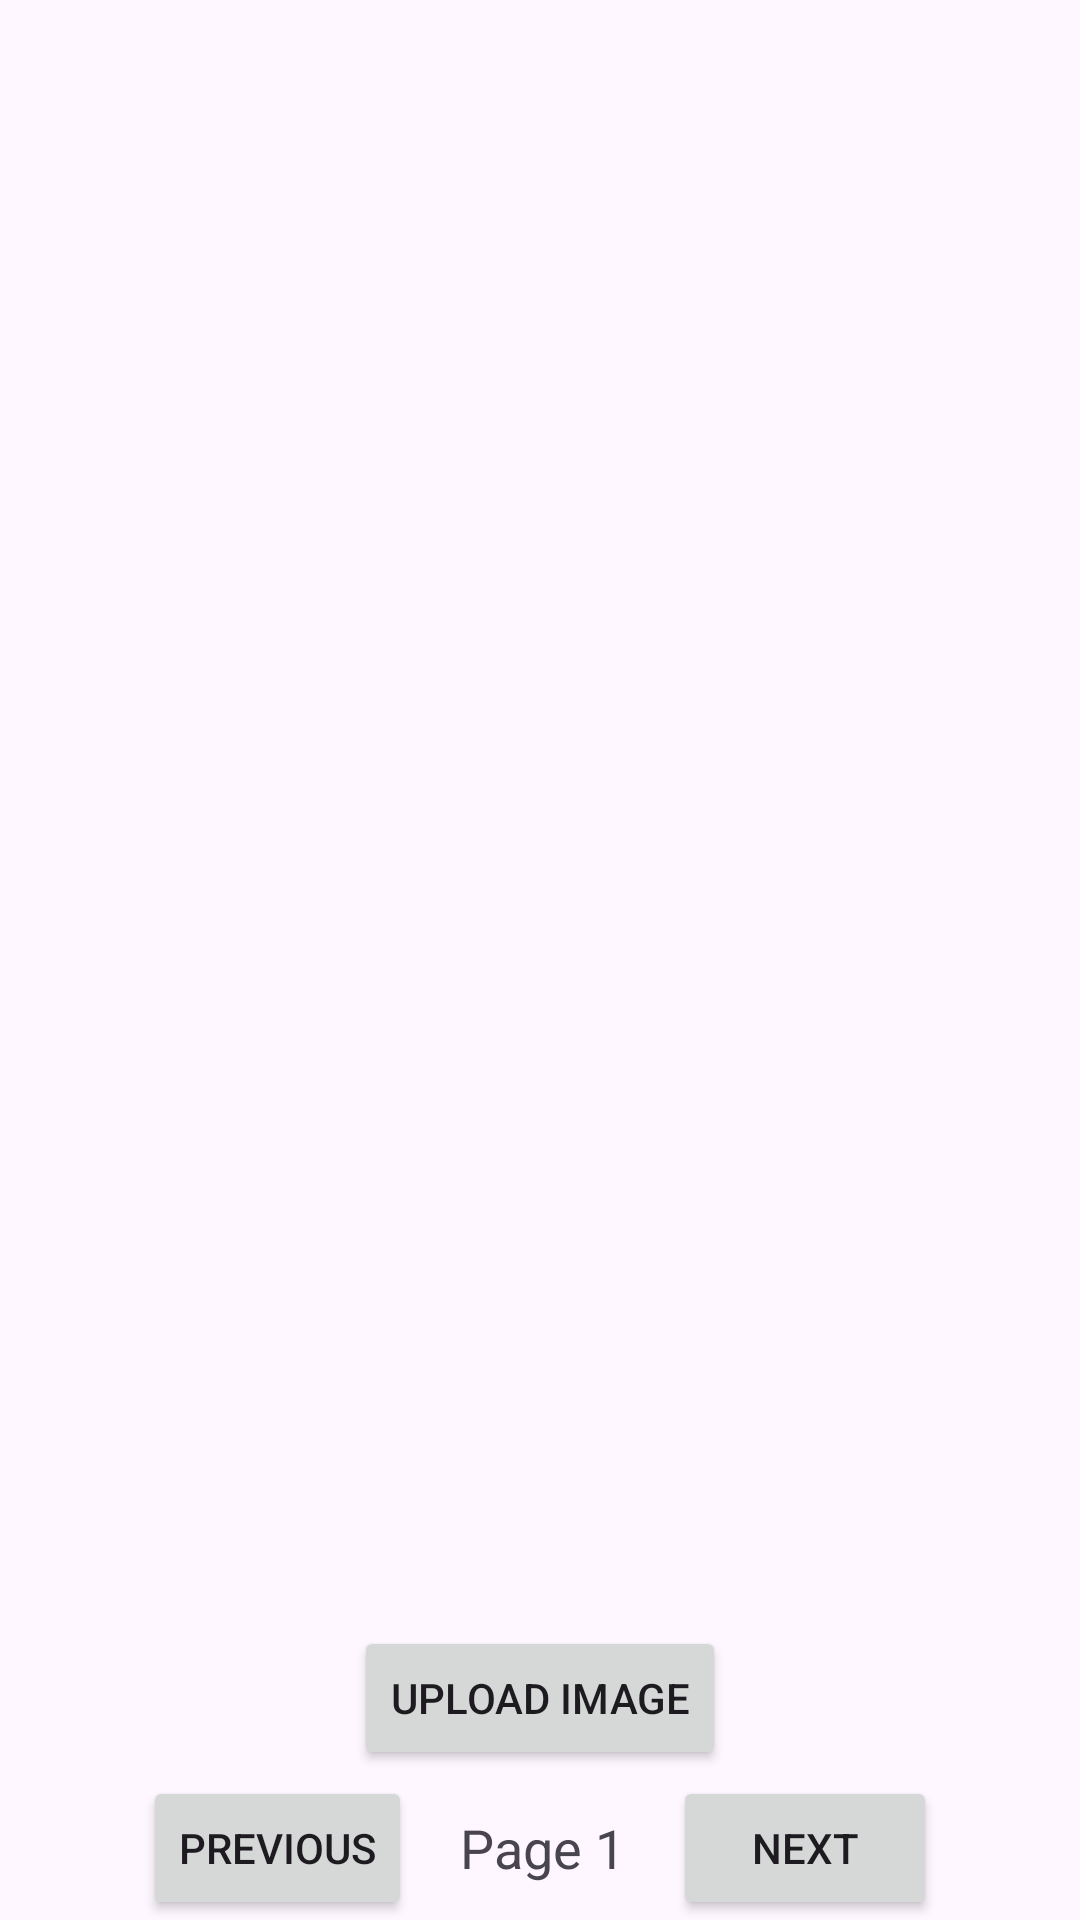

Produce the Android XML layout that renders to this screen, including the resource entries it uses.
<!-- AndroidManifest.xml: application theme Theme.ResumeScreening -->
<!-- res/layout/activity_image.xml -->
<?xml version="1.0" encoding="utf-8"?>
<androidx.constraintlayout.widget.ConstraintLayout xmlns:android="http://schemas.android.com/apk/res/android"
    xmlns:app="http://schemas.android.com/apk/res-auto"
    xmlns:tools="http://schemas.android.com/tools"
    android:layout_width="match_parent"
    android:layout_height="match_parent"
    tools:context=".Image">

    <ImageView
        android:id="@+id/imageView"
        android:layout_width="0dp"
        android:layout_height="0dp"
        android:scaleType="centerCrop"
        app:layout_constraintDimensionRatio="1:1"
        app:layout_constraintEnd_toEndOf="parent"
        app:layout_constraintStart_toStartOf="parent"
        app:layout_constraintTop_toTopOf="parent"
        android:visibility="gone"/>

    <androidx.recyclerview.widget.RecyclerView
        android:id="@+id/recyclerView"
        android:layout_width="0dp"
        android:layout_height="0dp"
        android:clipToPadding="false"
        android:padding="8dp"
        app:layout_constraintBottom_toTopOf="@+id/paginationLayout"
        app:layout_constraintTop_toBottomOf="@+id/imageView"
        tools:listitem="@layout/activity_item_image"
        android:visibility="visible"
        app:layout_constraintEnd_toEndOf="parent"
        app:layout_constraintStart_toStartOf="parent"
        android:contentDescription="List of images"/>

    <LinearLayout
        android:id="@+id/paginationLayout"
        android:layout_width="0dp"
        android:layout_height="wrap_content"
        android:gravity="center"
        android:orientation="horizontal"
        app:layout_constraintBottom_toBottomOf="parent"
        app:layout_constraintEnd_toEndOf="parent"
        app:layout_constraintStart_toStartOf="parent">

        <Button
            android:id="@+id/btnPrevious"
            android:layout_width="wrap_content"
            android:layout_height="wrap_content"
            android:text="Previous" />

        <TextView
            android:id="@+id/tvPageNumber"
            android:layout_width="wrap_content"
            android:layout_height="wrap_content"
            android:text="Page 1"
            android:textSize="18sp"
            android:paddingStart="16dp"
            android:paddingEnd="16dp" />

        <Button
            android:id="@+id/btnNext"
            android:layout_width="wrap_content"
            android:layout_height="wrap_content"
            android:text="Next" />
    </LinearLayout>

    <Button
        android:id="@+id/btnUpload"
        android:layout_width="wrap_content"
        android:layout_height="wrap_content"
        android:layout_marginBottom="50dp"
        android:text="Upload Image"
        app:layout_constraintBottom_toBottomOf="parent"
        app:layout_constraintEnd_toEndOf="parent"
        app:layout_constraintStart_toStartOf="parent" />

    
    <ProgressBar
        android:id="@+id/progressBar"
        android:layout_width="wrap_content"
        android:layout_height="wrap_content"
        android:visibility="gone"
        app:layout_constraintBottom_toBottomOf="parent"
        app:layout_constraintEnd_toEndOf="parent"
        app:layout_constraintStart_toStartOf="parent"
        app:layout_constraintTop_toTopOf="parent" />

</androidx.constraintlayout.widget.ConstraintLayout>
<!-- res/layout/activity_item_image.xml (included above) -->
<?xml version="1.0" encoding="utf-8"?>
<LinearLayout xmlns:android="http://schemas.android.com/apk/res/android"
    android:layout_width="match_parent"
    android:layout_height="wrap_content"
    android:orientation="vertical">

    <ImageView
        android:id="@+id/imageViewItem"
        android:layout_width="match_parent"
        android:layout_height="wrap_content"
        android:scaleType="centerCrop"
        android:adjustViewBounds="true"
        android:layout_margin="8dp"/>
</LinearLayout>
<!-- resources referenced by this layout -->
<resources>
  <style name="Theme.ResumeScreening" parent="Base.Theme.ResumeScreening" />
  <style name="Base.Theme.ResumeScreening" parent="Theme.Material3.DayNight.NoActionBar">
          
          
      </style>
</resources>
